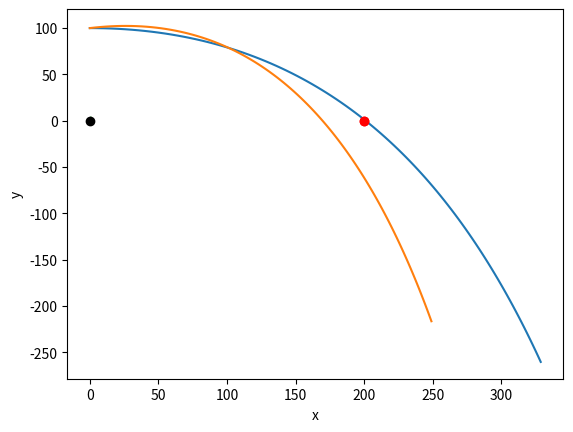

This chart was generated by the following Python code:
#!/usr/bin/env python
# coding: utf-8

# {{ badge }}
# $$\newcommand{\arr}[1]{\underline{\underline{#1}}}$$    
# $$\newcommand{\vec}[1]{\underline{#1}}$$   
# $$\require{mhchem}$$

# # Boundary Value Problems

# # Boundary value problems
# 
# Everything so far: Initial value problems
# * Initial conditions specify state at a single value of the independent variable
# \begin{align}
# t = 0 \rightarrow y(t&=0) = y_0\\
# y'(t&=0) = y_0'
# \end{align}
# These IVP will have one unique solution. Implicitly, we have assumed that y and y' are both defined at the initial condition, and that the system of differential equations is continuous over the solution interval.
# 
# 
# $\underline{\text{Ex}}$: $y'' = 0 \hspace{2cm} y(0) = 2, \ y'(0) = 1$
# \begin{align}
# y(t) = ct + d\\
# y(0) = 2 = d && \rightarrow \text{IC#1 gives intercept}\\
# y'(0) = 1 = c && \text{IC#2 gives slope}
# \end{align}
# <img src="https://docs.google.com/drawings/d/e/2PACX-1vSNVeLRVsyZfMldybZ0H7ruztdfFi_KYe7AyRL4BJBvVXsilHEW1xnExjwPZvgynFmhaegVd_Nt7Waa/pub?w=558&h=283">
# 
# If we know information at two different points in the independent variable, we have a boundary value problem. 
# 
# 
# 

# ## Example: pirate defense
# 
# <img src="https://docs.google.com/drawings/d/e/2PACX-1vS8IYpz71Hk-T1cKh7fey_X3rq7udSbmu3_npMcbmKlDp6JW5_4F2ib4_a_R1rQfQfsErUOrOVFsvcG/pub?w=558&h=283">
# 
# 1. Analytical solution $\rightarrow$ apply all of our boundary conditions
# \begin{align}
# \frac{d}{dt}\begin{bmatrix}x\\z\\v_x\\v_z \end{bmatrix} = 
# \begin{bmatrix} v_x\\v_z\\-rv_x\\-rv_z-g\end{bmatrix} \rightarrow \text{physics with air friction}
# \end{align}
# \begin{align}
# x(t=0) = 0\\
# z(t=0) = H\\
# z(x=L) = 0 
# \end{align}
# 
# That third condition is very strange!
# 
# The conditions that we would use if we were treating this as an initial value problem are:
# 
# \begin{align}
# x(t=0) = 0\\
# z(t=0) = H\\
# v_x(t=0) = ?\\
# v_z(t=0) = ?
# \end{align}
# 
# Say we are firing from a 100m embankment and the pirate ship is 200m away. We want to find initial conditions for $v_x$ and $v_z$ such that we hit the pirate ship. Code this up and let's discuss. g = 9.8 [m/s^2] and r=0.1 [1/s]. Go ahead and try to solve this, starting from t=0 and integrating for 10 seconds.

# In[1]:


import numpy as np
import matplotlib.pyplot as plt
from scipy.integrate import solve_ivp

r = 0.1 #1/s
g = 9.8 #m/s^2
H = 100 # m
L = 200 # m

def diff_eq(t, y):
  x, z, vx, vz = y
  return [vx,
          vz,
          -r*vx,
          -r*vz-g]

y0 = [0,
      H,
      52, #m/s
      0] #m/s

t_span = [0,10]
t_eval = np.linspace(0,10,100)

sol = solve_ivp(diff_eq,
                t_span=t_span,
                y0=y0,
                t_eval=t_eval)

plt.plot(sol.y[0,:],
         sol.y[1,:])
plt.plot(200,0,'or')
plt.xlabel('x [m]')
plt.ylabel('z [m]')


# In[ ]:





# Say that we know that the cannonballs were fired at a speed of 40 m/s, but the angle of firing could be adjusted (e.g. $v_x=v\cos \theta, v_z=v\sin\theta$). Is it possible to hit the pirate ship?
# 
# <img src="https://docs.google.com/drawings/d/e/2PACX-1vSirMOMoscySDHFqqvHliY_2SIP9iUjexxHkUXR9-wb55-6Rc7812RgMvNablhQbdNyuLvBykuXRw-z/pub?w=558&h=283">

# In[2]:


import numpy as np
import matplotlib.pyplot as plt
from scipy.integrate import solve_ivp

r = 0.1 #1/s
g = 9.8 #m/s^2
H = 100 # m
L = 200 # m

def diff_eq(t, y):
  x, z, vx, vz = y
  return [vx,
          vz,
          -r*vx,
          -r*vz-g]

v0 = 40 # m/s
theta = 10 # degree
y0 = [0,
      H,
      v0*np.cos(theta/360*2*np.pi), #m/s
      v0*np.sin(theta/360*2*np.pi)] #m/s

t_span = [0,10]
t_eval = np.linspace(0,10,100)

sol = solve_ivp(diff_eq,
                t_span=t_span,
                y0=y0,
                t_eval=t_eval)

plt.plot(sol.y[0,:],
         sol.y[1,:])
plt.plot(200,0,'or')
plt.xlabel('x [m]')
plt.ylabel('z [m]')


# So, what did we learn?
# * Sometimes there is a solution for BVPs
# * Sometimes there are multiple solutions
# * Sometimes there are no solutions
# * There could even be infinite solutions

# ## Analytical solutions to BVPs
# 
# Analytical solutions to BVPs are usually not a problem to solve, just new boundary conditions. 
# 
# $\underline{\text{Ex}}$: $2^{nd}$ order ODE would be specified by 
# \begin{align}
# y(x=x_1) = y_1\\
# y(x=x_2) = y_2
# \end{align}
# Can have
#   * no solutions
#   * one solution
#   * infinite solutions
# 
# $\underline{\text{Ex}}$: 
# \begin{align}
# y'' + \lambda y = 0 && \rightarrow \text{rod of length $L$}\\
# y(0) = 0\\
# y(L) = 0
# \end{align}
# <img src="https://docs.google.com/drawings/d/e/2PACX-1vTNc_QrhMpifVPYHo97k0unsTfSIaXxcGtlenDmBgEDflWCgZLJMiRX0YnJGTY59jG3raWwV9G9ol6h/pub?w=558&h=283">
# \begin{equation}
#   y(x)=\begin{cases}
#     A\cos\sqrt{\lambda}x + B \sin\sqrt{\lambda}x & \lambda \neq 0\\
#     cx + d & \lambda = 0
#   \end{cases}
# \end{equation}
# * If $\lambda = 0$, only $c,d$ allowed with boundary conditions is trivial solution
# * If $\lambda \neq 0$ and $A$ or $B$ not 0, $y(x) = B\sin\sqrt{\lambda}x$ is a solution only if $\lambda = \left(\frac{n\pi}{L}\right)^2\rightarrow$ infinite number of solutions
# 

# ### Example BVP:
# <img src="https://docs.google.com/drawings/d/e/2PACX-1vQNHZ8qPCfOaQ8wijQvv8p8fpKl2glMQFUwRcXAH52dLoyosfkg7Z97PX7ue-YjuAxsZtUi8jeK8AnR/pub?w=558&h=283">
# 
# If we apply axial load or pressure, we will eventually have a buckle
# <img src="https://docs.google.com/drawings/d/e/2PACX-1vTIRTh0c7JNP8mGPdD2etliwqxqQfMXdtbLpJE7sUDRBPIjSHLNClCIgj1ImC3gbYXzWjFRT_rav7l5/pub?w=558&h=283">
# 
# As engineers, we care about shape
#   * Also care about critical $P$
# \begin{align}
# EIy'''' + Py'' = 0
# \end{align}
# BC:
# \begin{align}
# y(x=0) = 0 && y'(x=L) = 0\\
# y(x=L) = 0 && y''(x=0) = 0
# \end{align}
# \begin{align}
# y'''' + \lambda y'' = 0 && \lambda \equiv \frac{P}{EI}\\
# F \equiv y'' \rightarrow && F'' + \lambda F = 0
# \end{align}

# Two cases!
# 1. $\lambda = 0$
# 
# \begin{align*}
# \int y'''' &= \int 0 \\
# \int y''' &= \int a \\
# y'' &= ax + b\\
# y &= c_1x^3 + c_2x^2 + c_3x + c_4
# \end{align*}
# apply BC:
# \begin{align}
# y(c&=0) = 0 = c_4\\
# y''(x&=0) = 0 = 2c_2\\
# y(x&=L) = 0 = c_1L^3 + c_3L \rightarrow c_3 = -c_1L^2\\
# y'(x&=L) = 0 = 3c_1L^2 + c_3 \rightarrow c_1 = 0 = c_3
# \end{align}
# For $\lambda = 0, \ y(x) = 0 \rightarrow$ trivial / no solution\
# This is the solution if $P=0$
# 2. $\lambda \neq 0 \rightarrow y'''' + \lambda y'' = 0$ \
# guess $y(x) = e^{rx}$\
# plug in:
# \begin{align}
# r^4e^{rx} + \lambda r^2e^{rx} = 0\\
# r^4 + \lambda r^2 = 0\\
# r^2(r^2 + \lambda) = 0\\
# r = 0,\ 0,\ \pm i\sqrt{\lambda} \\
# \end{align}
# \begin{align}
# y_1 &= e^{0x}\\
# y_2 &= xe^{0x}\\
# y_3 &= \sin\sqrt{\lambda}x\\
# y_4 &= \cos\sqrt{\lambda}x
# \end{align}
# \begin{align}
# y(x) &= c_1 + c_2x + c_3\sin\sqrt{\lambda}x + c_4\cos\sqrt{\lambda}x\\
# y'(x) &= c_2 + c_3\sqrt{\lambda}\cos\sqrt{\lambda}x - c_4\sqrt{\lambda}\sin\sqrt{\lambda}x\\
# y''(x) &= -c_3\lambda\sin\sqrt{\lambda}x - c_4\lambda\cos\sqrt{\lambda}x
# \end{align}
# BC:
# 
# 1.\begin{align}
# y(x=0) = 0 = c_1 + c_4
# \end{align}
# 2.\begin{align}
# y''(x=0) = 0 = -c_4 \lambda \rightarrow c_4 = 0, \ c_1 = 0
# \end{align}
# 3.\begin{align}
# y(x=L) = 0 &= c_2L + c_3\sin\sqrt{\lambda}L\\
# c_2 & = -\frac{1}{L}c_3\sin\sqrt{\lambda}L
# \end{align}
# 4.\begin{align}
# y'(x=L) = 0 &= c_2 + c_3\sqrt{\lambda}\cos\sqrt{\lambda}L\\
# 0 &= -\frac{1}{L}c_3\sin\sqrt{\lambda}L + c_3\sqrt{\lambda}\cos\sqrt{\lambda}L\\
# &= c_3(\sqrt{\lambda}L\cos\sqrt{\lambda}L - \sin\sqrt{\lambda}L)
# \end{align}
# Only situation without trivial solution is if
# \begin{align}
# \sqrt{\lambda}L\cos\sqrt{\lambda}L - \sin\sqrt{\lambda}L = 0\\
# \rightarrow \tan\sqrt{\lambda}L = \sqrt{\lambda}L \rightarrow \tan x = x 
# \end{align}

# <img src="https://docs.google.com/drawings/d/e/2PACX-1vR-WnIunOQjjauqlmNGvuq83eLzIUUXSaT2SCCEboAIfRNN_tovUiRqnTai2qE6AJAt89KyQPMGRK_p/pub?w=558&h=283">
# 
# $\rightarrow$ infinite number of solutions but only care about the first one (smallest $P$)
# \begin{align}
# \sqrt{\lambda}L &= 4.4934...\\
# \lambda_1 &= \frac{(4.493)^2}{L^2}\\
# P &= \lambda EI \rightarrow P_{max} = \frac{(4.49)^2}{L^2}EI \approx \frac{20.2}{L^2}EI
# \end{align}
# <img src="https://docs.google.com/drawings/d/e/2PACX-1vSURwQwSBZz53abjZQE1Ks9Fw38ZnrUyY19eQUy8jcZd699XcMdmtQKEg_f-6HJkvPYgpGpRYd0-EQu/pub?w=558&h=283">

# In[43]:





# In[3]:


from scipy.optimize import root
import numpy as np
import matplotlib.pyplot as plt

L = 1
sol = root(lambda x: np.tan(x)-x, 4+np.pi*4)

rootLambdaL = sol.x
lambdaSol = (rootLambdaL/L)**2

c3 = 2
c2 = -c3*np.sin(np.sqrt(lambdaSol)*L)/L

xrange = np.linspace(0,L,100)
plt.plot(xrange,
         c2*xrange+c3*np.sin(np.sqrt(lambdaSol)*xrange))

plt.plot(0,0,'ok')
plt.plot([0.9,1],[0,0],'-k')
plt.xlabel('x')
plt.ylabel('y')



# In[4]:


plt.xlabel('x')

